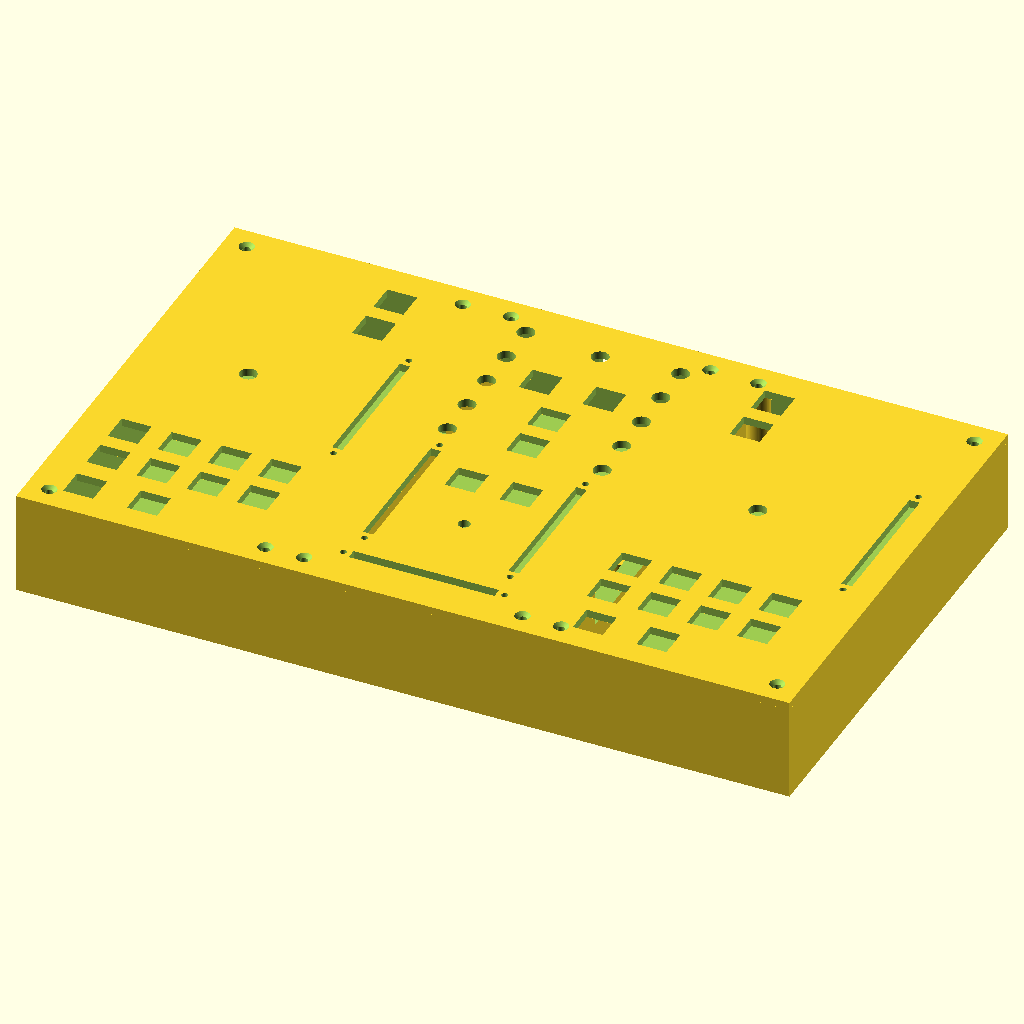
Cell 1 — every parameter at its default value.
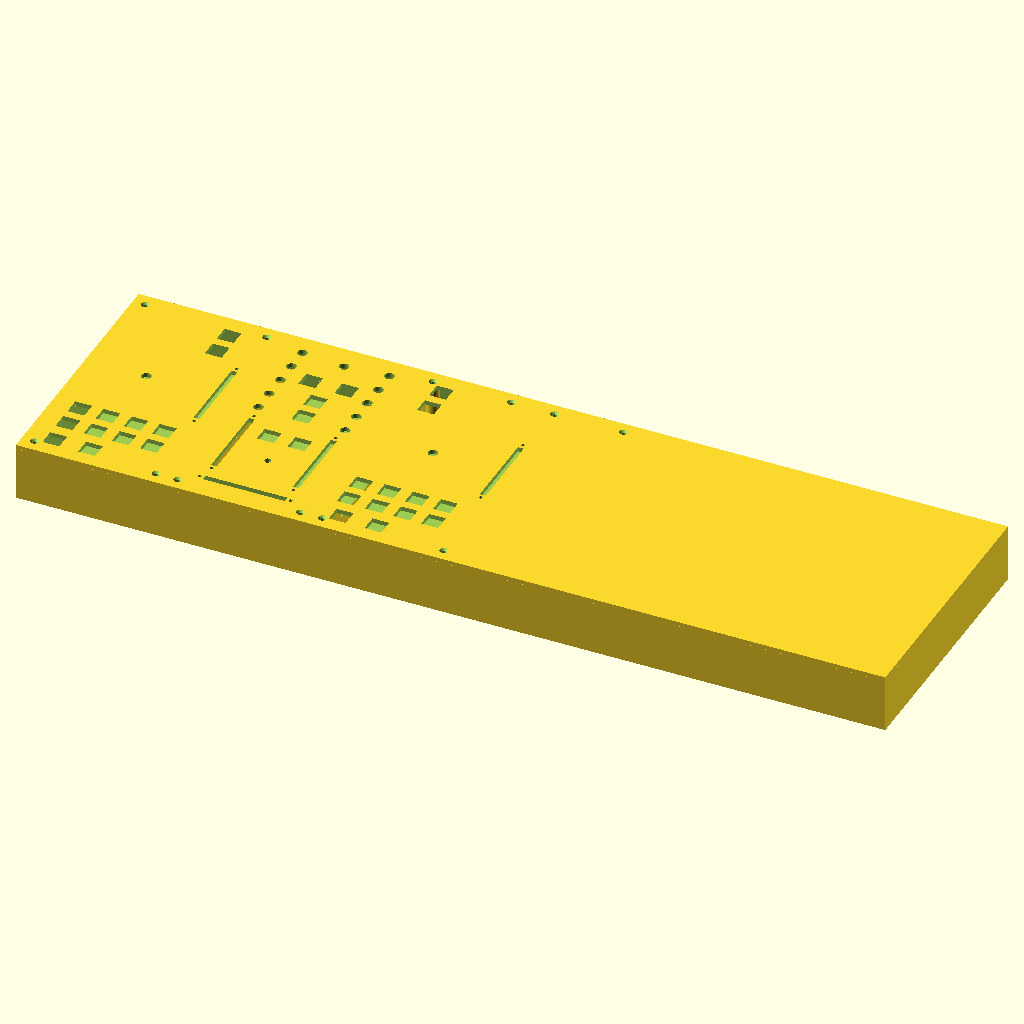
Cell 2: the same model with case_w = 680.
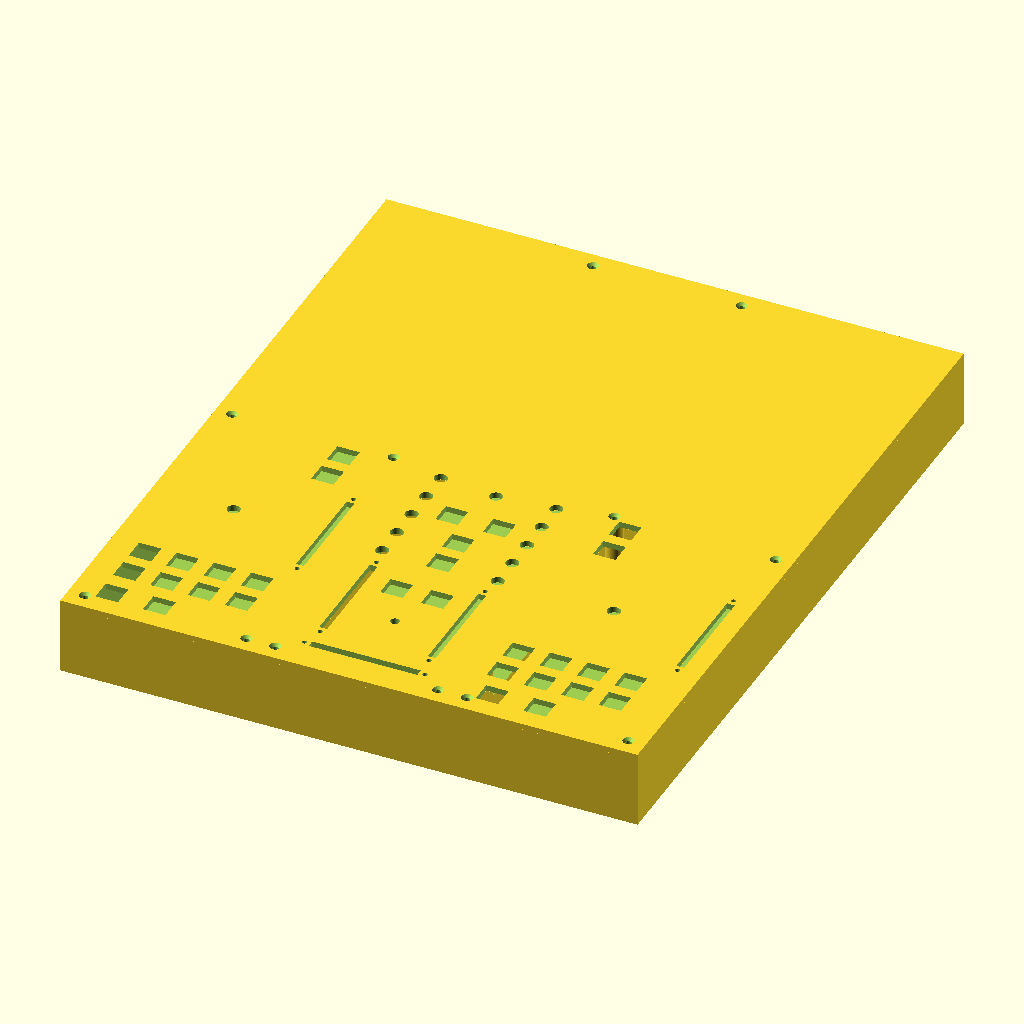
Cell 3: the same model with case_d = 412.
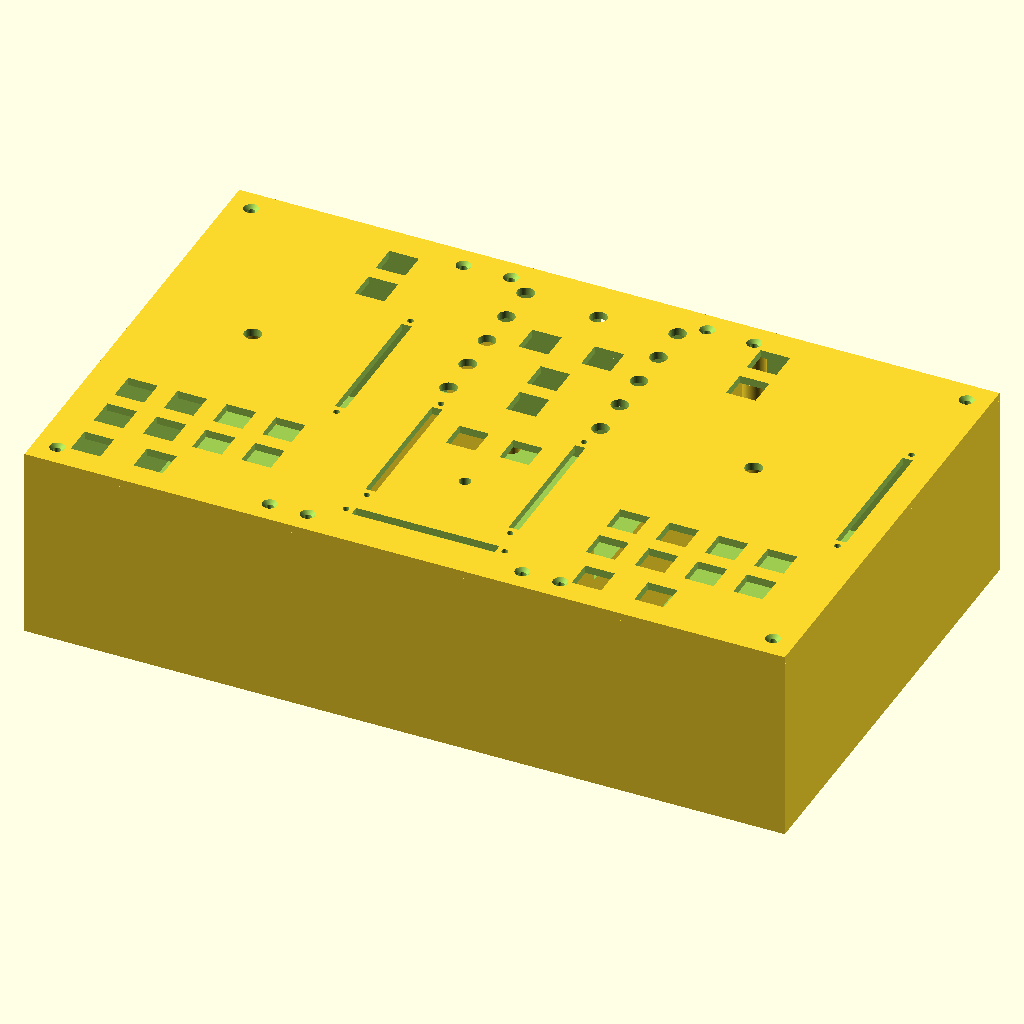
Cell 4 — bottom_h set to 84, the other parameters unchanged.
The same orthographic view direction (rotation 55°, 0°, 25°; colour scheme Cornfield) for every cell, with the view re-fitted per cell, so scale and position can differ between cells.
OpenSCAD source file cad/ddj_flx4_enclosure.scad:
// ============================================================================
// Pioneer DDJ-FLX4 Modular Core v2.3 — Parametric OpenSCAD Reference Enclosure
// Canonical STEP/STL generator (including 6 eared G82 switch carriers & jog
// M3 nut-trap): cad/build_cad.py (FreeCAD 1.0 OpenCASCADE).
// ============================================================================
// External dims: 340.0 x 206.0 x 45.5 mm (55.5 mm w/ Jog Wheels)
// Split at X=115 & X=225 -> 115x206, 110x206, 115x206 mm (fits 220x220 bed)
// ============================================================================

$fn = 72;

case_w      = 340.0;
case_d      = 206.0;
wall_t      = 4.0;
floor_t     = 3.0;
bottom_h    = 42.0;
top_plate_t = 3.5;

seam_l = 115.0;
seam_r = 225.0;

// 10x Vertical M3 Pillars (rear Mixer uses brass F-F M3x30 standoffs coaxial with PCB H1/H2)
m3_pillars = [
    [ 10.0,  10.0], [105.0,  10.0], [ 10.0, 196.0], [105.0, 196.0],
    [122.0,  10.0], [218.0,  10.0],
    [235.0,  10.0], [330.0,  10.0], [235.0, 196.0], [330.0, 196.0]
];

pcb_x0 = (case_w - 98.0) / 2.0;        // 121.0
pcb_y_rear = case_d - wall_t - 0.5;    // 201.5 (0.5 mm clearance to rear wall)
usb_c_x = pcb_x0 + 48.895;             // 169.895
pcb_holes = [
    [pcb_x0 +  5.08, pcb_y_rear -  5.08],
    [pcb_x0 + 92.71, pcb_y_rear -  5.08],
    [pcb_x0 +  5.08, pcb_y_rear - 92.71],
    [pcb_x0 + 92.71, pcb_y_rear - 92.71]
];
h12_standoffs = [pcb_holes[0], pcb_holes[1]];

jog_centers = [[48.0, 116.0], [272.0, 116.0]];

rotary_pots = [
    [136.0, 189.0], [136.0, 170.5], [136.0, 152.0], [136.0, 133.5], [136.0, 115.0],
    [204.0, 189.0], [204.0, 170.5], [204.0, 152.0], [204.0, 133.5], [204.0, 115.0],
    [170.0, 186.0]
];

vert_faders = [[138.0, 68.0], [202.0, 68.0], [102.0, 116.0], [326.0, 116.0]];
horiz_fader = [170.0, 20.0];

sw_centers = [
    [ 22.0,  60.0], [ 44.0,  60.0], [ 66.0,  60.0], [ 88.0,  60.0],
    [ 22.0,  40.0], [ 44.0,  40.0], [ 66.0,  40.0], [ 88.0,  40.0],
    [242.0,  60.0], [264.0,  60.0], [286.0,  60.0], [308.0,  60.0],
    [242.0,  40.0], [264.0,  40.0], [286.0,  40.0], [308.0,  40.0],
    [156.0, 160.0], [184.0, 160.0], [170.0, 138.0], [170.0, 118.0],
    [158.0,  86.0], [182.0,  86.0],
    [ 80.0, 186.0], [ 80.0, 166.0], [ 22.0,  18.0], [ 50.0,  18.0],
    [246.0, 186.0], [246.0, 166.0], [246.0,  18.0], [274.0,  18.0]
];

module hex_nut_m3(h = 3.2, af = 5.8) {
    cylinder(r = (af / 2.0) / cos(30), h = h, $fn = 6);
}

module top_faceplate() {
    difference() {
        union() {
            cube([case_w, case_d, top_plate_t]);
            difference() {
                union() {
                    difference() {
                        translate([wall_t + 0.5, wall_t + 0.5, -2.5])
                            cube([case_w - 2*(wall_t + 0.5), case_d - 2*(wall_t + 0.5), 2.5]);
                        translate([wall_t + 2.5, wall_t + 2.5, -2.8])
                            cube([case_w - 2*(wall_t + 2.5), case_d - 2*(wall_t + 2.5), 3.0]);
                    }
                    for (sx = [seam_l - 3.5, seam_l + 0.5, seam_r - 3.5, seam_r + 0.5])
                        translate([sx, wall_t + 1.0, -3.0]) cube([3.0, case_d - 2*wall_t - 2.0, 3.0]);
                }
                for (p = concat(m3_pillars, h12_standoffs))
                    translate([p[0], p[1], -3.1]) cylinder(d = 11.0, h = 3.3);
            }
            for (h = h12_standoffs)
                translate([h[0], h[1], -1.4]) cylinder(d = 7.0, h = 1.4);
        }
        for (p = concat(m3_pillars, h12_standoffs)) {
            translate([p[0], p[1], -4.0]) cylinder(d = 3.4, h = top_plate_t + 6.0);
            translate([p[0], p[1], top_plate_t - 1.55]) cylinder(d1 = 3.4, d2 = 6.6, h = 1.6);
        }
        for (jc = jog_centers)
            translate([jc[0], jc[1], -2.0]) cylinder(d = 7.6, h = top_plate_t + 4.0);
        for (rp = rotary_pots)
            translate([rp[0], rp[1], -2.0]) cylinder(d = 7.6, h = top_plate_t + 4.0);
        for (vf = vert_faders) {
            translate([vf[0] - 2.3, vf[1] - 32.0, -2.0]) cube([4.6, 64.0, top_plate_t + 4.0]);
            for (dy = [-35.5, 35.5])
                translate([vf[0], vf[1] + dy, -2.0]) cylinder(d = 2.8, h = top_plate_t + 4.0);
        }
        translate([horiz_fader[0] - 32.0, horiz_fader[1] - 2.3, -2.0]) cube([64.0, 4.6, top_plate_t + 4.0]);
        for (dx = [-35.5, 35.5])
            translate([horiz_fader[0] + dx, horiz_fader[1], -2.0]) cylinder(d = 2.8, h = top_plate_t + 4.0);
        for (sc = sw_centers)
            translate([sc[0] - 6.6, sc[1] - 6.6, -4.0]) cube([13.2, 13.2, top_plate_t + 6.0]);
        translate([170.0, 58.0, -2.0]) cylinder(d = 5.2, h = top_plate_t + 4.0);
    }
}

module bottom_chassis() {
    difference() {
        union() {
            difference() {
                translate([0, 0, -bottom_h]) cube([case_w, case_d, bottom_h]);
                translate([wall_t, wall_t, -bottom_h + floor_t])
                    cube([case_w - 2*wall_t, case_d - 2*wall_t, bottom_h]);
            }
            for (p = m3_pillars)
                translate([p[0], p[1], -bottom_h + floor_t]) cylinder(d = 10.0, h = bottom_h - floor_t);
            for (sx = [seam_l, seam_r])
                translate([sx - 4.0, wall_t, -bottom_h + floor_t])
                    cube([8.0, case_d - 2*wall_t, bottom_h - floor_t - 3.0]);
            for (ph = pcb_holes)
                translate([ph[0], ph[1], -bottom_h + floor_t]) cylinder(d = 8.0, h = 6.0);
        }
        for (p = m3_pillars) {
            translate([p[0], p[1], -bottom_h - 1.0]) cylinder(d = 3.4, h = bottom_h + 2.0);
            translate([p[0], p[1], -bottom_h - 0.1]) hex_nut_m3(3.2, 5.8);
        }
        for (i = [0 : 3]) {
            ph = pcb_holes[i];
            translate([ph[0], ph[1], -bottom_h - 1.0]) cylinder(d = 3.4, h = 11.0);
            translate([ph[0], ph[1], -bottom_h - 0.1]) hex_nut_m3(i < 2 ? 3.3 : 2.8, 5.8);
        }
        for (sx = [seam_l, seam_r]) {
            translate([sx - 6.0, 55.0, -26.0]) cube([12.0, 95.0, 18.0]);
            for (b = [[28.0, -8.0], [28.0, -34.0], [178.0, -8.0], [178.0, -20.0]])
                translate([sx - 8.0, b[0], b[1]]) rotate([0, 90, 0]) cylinder(d = 3.4, h = 16.0);
        }
        translate([usb_c_x - 8.0, case_d - wall_t - 2.0, -25.2]) cube([16.0, wall_t + 4.0, 16.0]);
    }
}

top_faceplate();
bottom_chassis();
Customizer parameters (derived from the source; name, type, default, range or options):
case_w: number, default 340
case_d: number, default 206
wall_t: number, default 4
floor_t: number, default 3
bottom_h: number, default 42
top_plate_t: number, default 3.5
seam_l: number, default 115
seam_r: number, default 225
horiz_fader: vector, default [170, 20]
